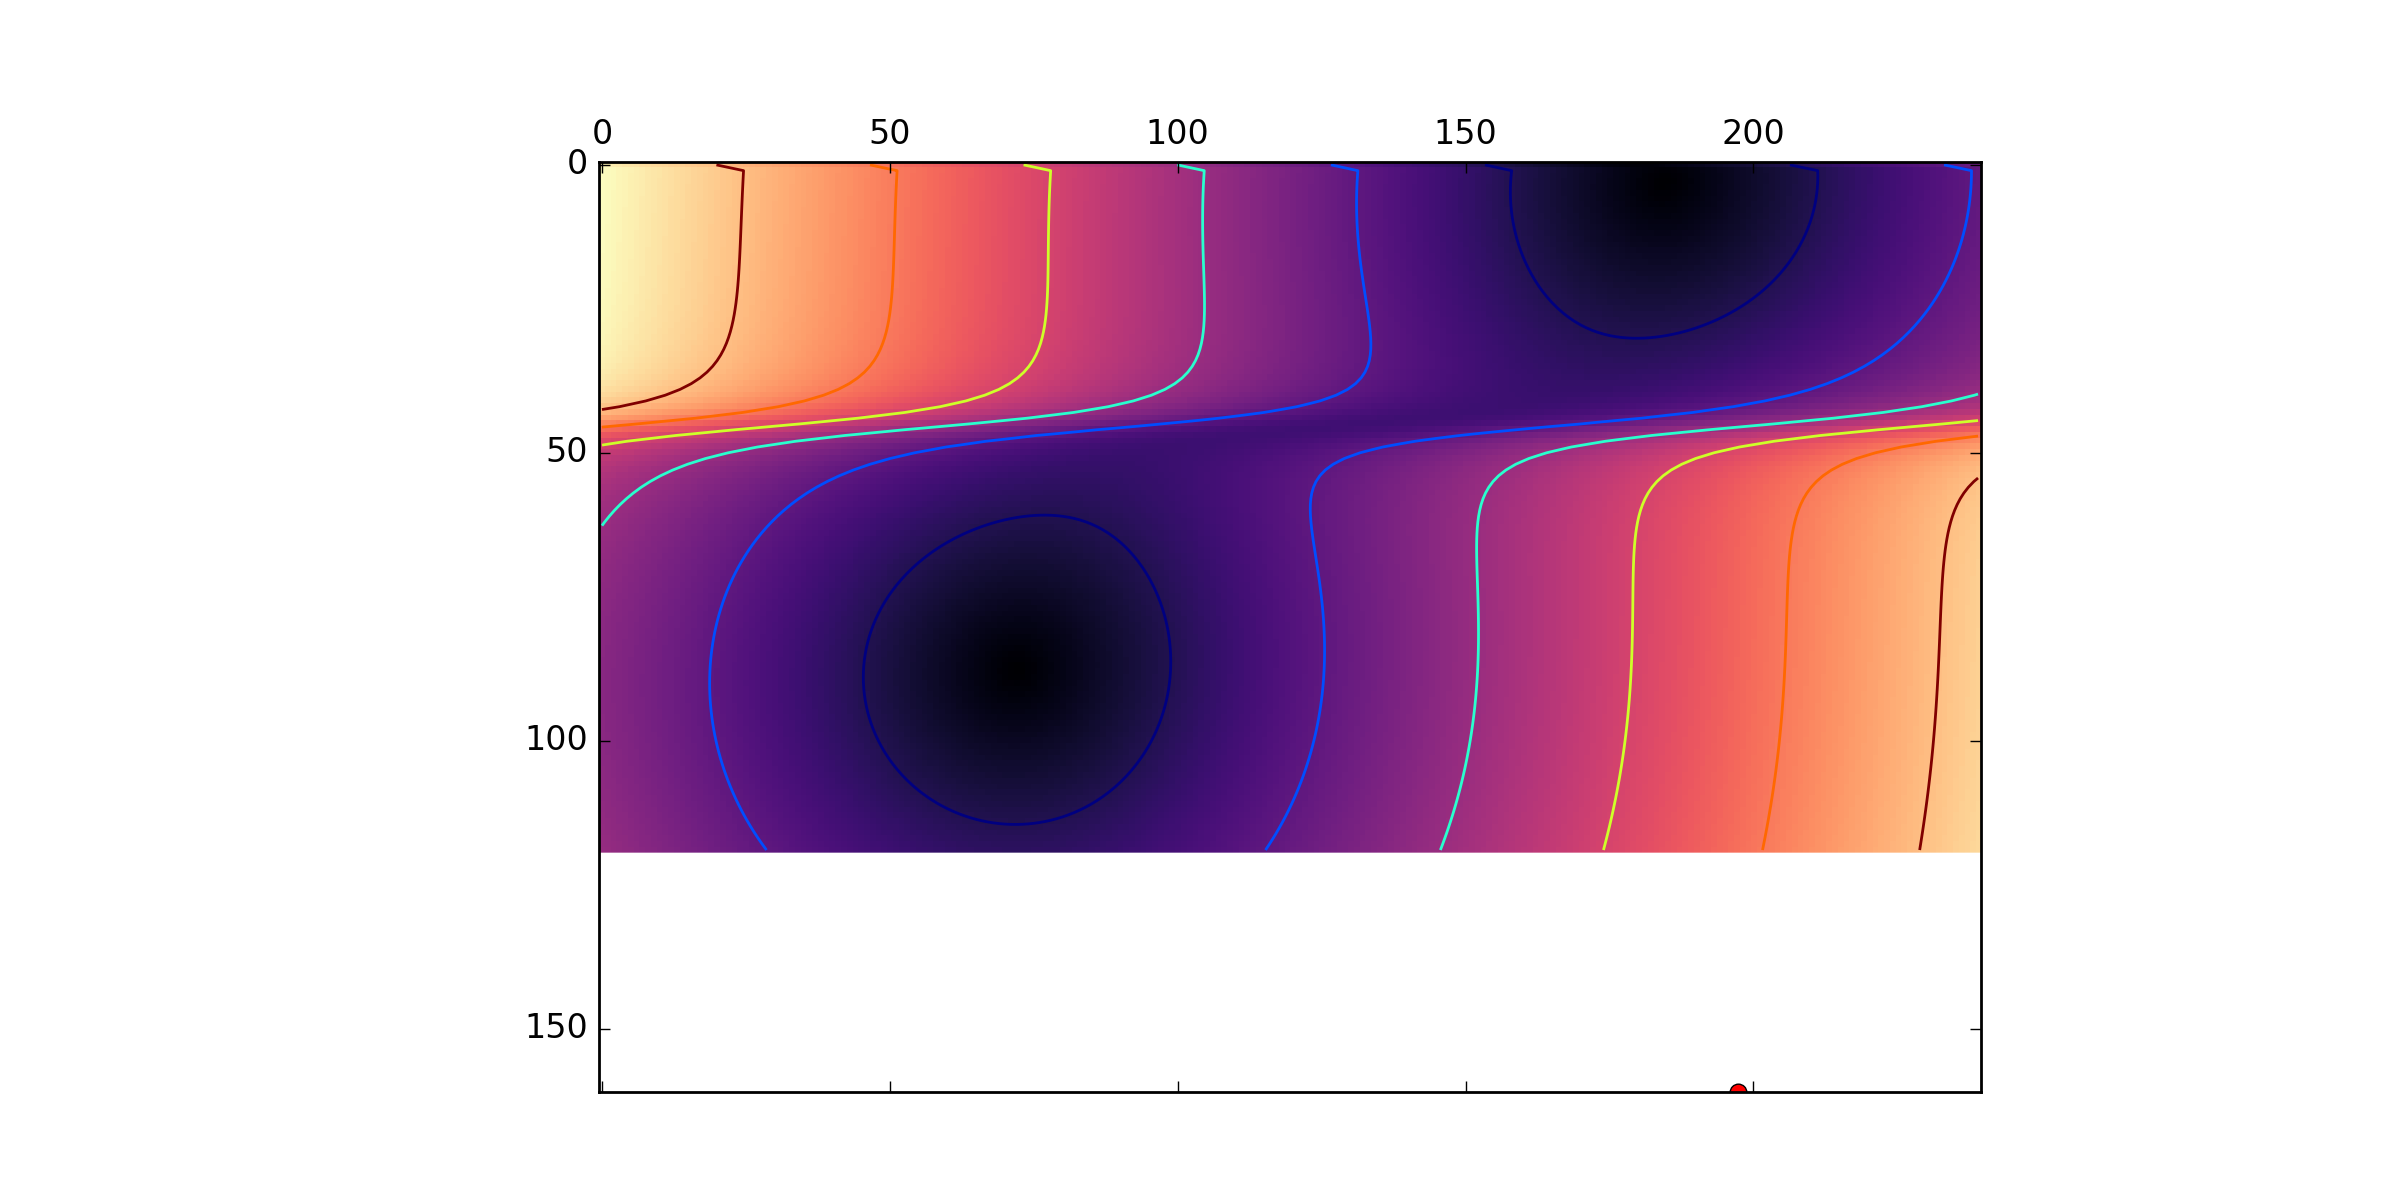

Source data for this figure (header and first rows):
, 0, 1, 2, 3, 4, 5, 6, 7, 8, 9, 10, 11, 12, 13, 14, 15, 16, 17, 18, 19, 20, 21, 22
0, 269.8, 268.3, 266.8, 265.3, 263.8, 262.3, 260.8, 259.3, 257.8, 256.3, 254.8, 253.3, 251.8, 250.3, 248.8, 247.3, 245.8, 244.3, 242.8, 241.3, 239.8, 238.3, 236.8
1, 276.9, 275.4, 273.9, 272.4, 270.9, 269.4, 267.9, 266.4, 264.9, 263.4, 261.9, 260.4, 258.9, 257.4, 255.9, 254.4, 252.9, 251.4, 249.9, 248.4, 246.9, 245.4, 243.9
2, 276.8, 275.3, 273.8, 272.3, 270.8, 269.3, 267.8, 266.3, 264.8, 263.3, 261.8, 260.3, 258.8, 257.3, 255.8, 254.3, 252.8, 251.3, 249.8, 248.3, 246.8, 245.3, 243.8
3, 276.7, 275.2, 273.7, 272.2, 270.7, 269.2, 267.7, 266.2, 264.7, 263.2, 261.7, 260.2, 258.7, 257.2, 255.7, 254.2, 252.7, 251.2, 249.7, 248.2, 246.7, 245.2, 243.7
4, 276.7, 275.2, 273.7, 272.2, 270.7, 269.2, 267.7, 266.2, 264.7, 263.2, 261.7, 260.2, 258.7, 257.2, 255.7, 254.2, 252.7, 251.2, 249.7, 248.2, 246.7, 245.2, 243.7
5, 276.6, 275.1, 273.6, 272.1, 270.6, 269.1, 267.6, 266.1, 264.6, 263.1, 261.6, 260.1, 258.6, 257.1, 255.6, 254.1, 252.6, 251.1, 249.6, 248.1, 246.6, 245.1, 243.6
6, 276.5, 275, 273.5, 272, 270.5, 269, 267.5, 266, 264.5, 263, 261.5, 260, 258.5, 257, 255.5, 254, 252.5, 251, 249.5, 248, 246.5, 245, 243.5
7, 276.4, 274.9, 273.4, 271.9, 270.4, 268.9, 267.4, 265.9, 264.4, 262.9, 261.4, 259.9, 258.4, 256.9, 255.4, 254, 252.5, 251, 249.5, 248, 246.5, 245, 243.5
8, 276.4, 274.9, 273.4, 271.9, 270.4, 268.9, 267.4, 265.9, 264.4, 262.9, 261.4, 259.9, 258.4, 256.9, 255.4, 253.9, 252.4, 250.9, 249.4, 247.9, 246.4, 244.9, 243.4
9, 276.3, 274.8, 273.3, 271.8, 270.3, 268.8, 267.3, 265.8, 264.3, 262.8, 261.3, 259.8, 258.3, 256.8, 255.3, 253.8, 252.3, 250.8, 249.3, 247.8, 246.3, 244.8, 243.3
10, 276.2, 274.7, 273.2, 271.7, 270.2, 268.7, 267.2, 265.7, 264.2, 262.8, 261.3, 259.8, 258.3, 256.8, 255.3, 253.8, 252.3, 250.8, 249.3, 247.8, 246.3, 244.8, 243.3
11, 276.2, 274.7, 273.2, 271.7, 270.2, 268.7, 267.2, 265.7, 264.2, 262.7, 261.2, 259.7, 258.2, 256.7, 255.2, 253.7, 252.2, 250.7, 249.2, 247.7, 246.2, 244.7, 243.2
12, 276.1, 274.6, 273.1, 271.6, 270.1, 268.6, 267.1, 265.6, 264.1, 262.6, 261.1, 259.6, 258.1, 256.6, 255.1, 253.6, 252.1, 250.6, 249.1, 247.6, 246.1, 244.6, 243.1
13, 276, 274.5, 273, 271.5, 270, 268.5, 267, 265.5, 264, 262.5, 261, 259.6, 258.1, 256.6, 255.1, 253.6, 252.1, 250.6, 249.1, 247.6, 246.1, 244.6, 243.1
14, 275.9, 274.5, 273, 271.5, 270, 268.5, 267, 265.5, 264, 262.5, 261, 259.5, 258, 256.5, 255, 253.5, 252, 250.5, 249, 247.5, 246, 244.5, 243
15, 275.9, 274.4, 272.9, 271.4, 269.9, 268.4, 266.9, 265.4, 263.9, 262.4, 260.9, 259.4, 257.9, 256.4, 254.9, 253.4, 251.9, 250.4, 248.9, 247.4, 245.9, 244.4, 242.9
16, 275.8, 274.3, 272.8, 271.3, 269.8, 268.3, 266.8, 265.3, 263.8, 262.3, 260.8, 259.3, 257.8, 256.3, 254.8, 253.3, 251.8, 250.3, 248.9, 247.4, 245.9, 244.4, 242.9
17, 275.7, 274.2, 272.7, 271.2, 269.7, 268.2, 266.7, 265.2, 263.7, 262.2, 260.7, 259.2, 257.7, 256.2, 254.7, 253.3, 251.8, 250.3, 248.8, 247.3, 245.8, 244.3, 242.8
18, 275.6, 274.1, 272.6, 271.1, 269.6, 268.1, 266.6, 265.1, 263.6, 262.1, 260.6, 259.1, 257.6, 256.2, 254.7, 253.2, 251.7, 250.2, 248.7, 247.2, 245.7, 244.2, 242.7
19, 275.5, 274, 272.5, 271, 269.5, 268, 266.5, 265, 263.5, 262, 260.5, 259, 257.5, 256, 254.6, 253.1, 251.6, 250.1, 248.6, 247.1, 245.6, 244.1, 242.6
20, 275.3, 273.8, 272.4, 270.9, 269.4, 267.9, 266.4, 264.9, 263.4, 261.9, 260.4, 258.9, 257.4, 255.9, 254.4, 252.9, 251.5, 250, 248.5, 247, 245.5, 244, 242.5
21, 275.2, 273.7, 272.2, 270.7, 269.2, 267.7, 266.2, 264.8, 263.3, 261.8, 260.3, 258.8, 257.3, 255.8, 254.3, 252.8, 251.3, 249.8, 248.3, 246.8, 245.4, 243.9, 242.4
22, 275, 273.5, 272.1, 270.6, 269.1, 267.6, 266.1, 264.6, 263.1, 261.6, 260.1, 258.6, 257.1, 255.7, 254.2, 252.7, 251.2, 249.7, 248.2, 246.7, 245.2, 243.7, 242.2
23, 274.9, 273.4, 271.9, 270.4, 268.9, 267.4, 265.9, 264.4, 262.9, 261.4, 260, 258.5, 257, 255.5, 254, 252.5, 251, 249.5, 248, 246.5, 245.1, 243.6, 242.1
24, 274.7, 273.2, 271.7, 270.2, 268.7, 267.2, 265.7, 264.2, 262.7, 261.2, 259.8, 258.3, 256.8, 255.3, 253.8, 252.3, 250.8, 249.3, 247.8, 246.4, 244.9, 243.4, 241.9
25, 274.4, 272.9, 271.4, 270, 268.5, 267, 265.5, 264, 262.5, 261, 259.5, 258, 256.6, 255.1, 253.6, 252.1, 250.6, 249.1, 247.6, 246.1, 244.7, 243.2, 241.7
26, 274.2, 272.7, 271.2, 269.7, 268.2, 266.7, 265.2, 263.7, 262.2, 260.8, 259.3, 257.8, 256.3, 254.8, 253.3, 251.8, 250.4, 248.9, 247.4, 245.9, 244.4, 242.9, 241.4
27, 273.8, 272.4, 270.9, 269.4, 267.9, 266.4, 264.9, 263.4, 261.9, 260.5, 259, 257.5, 256, 254.5, 253, 251.5, 250.1, 248.6, 247.1, 245.6, 244.1, 242.6, 241.2
28, 273.5, 272, 270.5, 269, 267.5, 266.1, 264.6, 263.1, 261.6, 260.1, 258.6, 257.1, 255.7, 254.2, 252.7, 251.2, 249.7, 248.2, 246.8, 245.3, 243.8, 242.3, 240.8
29, 273.1, 271.6, 270.1, 268.6, 267.1, 265.6, 264.2, 262.7, 261.2, 259.7, 258.2, 256.7, 255.3, 253.8, 252.3, 250.8, 249.3, 247.8, 246.4, 244.9, 243.4, 241.9, 240.4
30, 272.6, 271.1, 269.6, 268.1, 266.6, 265.2, 263.7, 262.2, 260.7, 259.2, 257.7, 256.3, 254.8, 253.3, 251.8, 250.3, 248.8, 247.4, 245.9, 244.4, 242.9, 241.4, 240
31, 272, 270.5, 269, 267.5, 266.1, 264.6, 263.1, 261.6, 260.1, 258.7, 257.2, 255.7, 254.2, 252.7, 251.3, 249.8, 248.3, 246.8, 245.3, 243.9, 242.4, 240.9, 239.4
32, 271.3, 269.8, 268.3, 266.9, 265.4, 263.9, 262.4, 260.9, 259.5, 258, 256.5, 255, 253.5, 252.1, 250.6, 249.1, 247.6, 246.2, 244.7, 243.2, 241.7, 240.2, 238.8
33, 270.5, 269, 267.5, 266, 264.6, 263.1, 261.6, 260.1, 258.7, 257.2, 255.7, 254.2, 252.7, 251.3, 249.8, 248.3, 246.8, 245.4, 243.9, 242.4, 240.9, 239.5, 238
34, 269.5, 268, 266.5, 265.1, 263.6, 262.1, 260.6, 259.2, 257.7, 256.2, 254.7, 253.3, 251.8, 250.3, 248.8, 247.4, 245.9, 244.4, 242.9, 241.5, 240, 238.5, 237
35, 268.3, 266.8, 265.4, 263.9, 262.4, 260.9, 259.5, 258, 256.5, 255, 253.6, 252.1, 250.6, 249.1, 247.7, 246.2, 244.7, 243.2, 241.8, 240.3, 238.8, 237.4, 235.9
36, 266.9, 265.4, 263.9, 262.4, 261, 259.5, 258, 256.5, 255.1, 253.6, 252.1, 250.6, 249.2, 247.7, 246.2, 244.8, 243.3, 241.8, 240.4, 238.9, 237.4, 235.9, 234.5
37, 265, 263.6, 262.1, 260.6, 259.2, 257.7, 256.2, 254.7, 253.3, 251.8, 250.3, 248.9, 247.4, 245.9, 244.5, 243, 241.5, 240, 238.6, 237.1, 235.6, 234.2, 232.7
38, 262.8, 261.3, 259.8, 258.4, 256.9, 255.4, 254, 252.5, 251, 249.5, 248.1, 246.6, 245.1, 243.7, 242.2, 240.7, 239.3, 237.8, 236.3, 234.9, 233.4, 232, 230.5
39, 259.9, 258.4, 256.9, 255.5, 254, 252.5, 251.1, 249.6, 248.1, 246.7, 245.2, 243.7, 242.3, 240.8, 239.3, 237.9, 236.4, 235, 233.5, 232, 230.6, 229.1, 227.7
40, 256.1, 254.6, 253.2, 251.7, 250.2, 248.8, 247.3, 245.9, 244.4, 242.9, 241.5, 240, 238.5, 237.1, 235.6, 234.2, 232.7, 231.2, 229.8, 228.3, 226.9, 225.4, 224
41, 251.1, 249.7, 248.2, 246.7, 245.3, 243.8, 242.4, 240.9, 239.4, 238, 236.5, 235.1, 233.6, 232.1, 230.7, 229.2, 227.8, 226.3, 224.9, 223.4, 222, 220.5, 219.1
42, 244.4, 243, 241.5, 240.1, 238.6, 237.1, 235.7, 234.2, 232.8, 231.3, 229.9, 228.4, 227, 225.5, 224, 222.6, 221.1, 219.7, 218.2, 216.8, 215.3, 213.9, 212.5
43, 235.4, 233.9, 232.5, 231, 229.6, 228.1, 226.7, 225.2, 223.8, 222.3, 220.9, 219.4, 218, 216.5, 215.1, 213.6, 212.2, 210.7, 209.3, 207.9, 206.4, 205, 203.5
44, 223.4, 222, 220.5, 219.1, 217.6, 216.2, 214.7, 213.3, 211.8, 210.4, 209, 207.5, 206.1, 204.6, 203.2, 201.8, 200.3, 198.9, 197.5, 196, 194.6, 193.2, 191.7
45, 208.6, 207.2, 205.8, 204.3, 202.9, 201.5, 200, 198.6, 197.2, 195.7, 194.3, 192.9, 191.4, 190, 188.6, 187.2, 185.7, 184.3, 182.9, 181.5, 180, 178.6, 177.2
46, 192.7, 191.3, 189.9, 188.4, 187, 185.6, 184.2, 182.7, 181.3, 179.9, 178.5, 177.1, 175.6, 174.2, 172.8, 171.4, 170, 168.6, 167.2, 165.8, 164.4, 163, 161.6
47, 178, 176.6, 175.2, 173.8, 172.4, 171, 169.6, 168.1, 166.7, 165.3, 163.9, 162.5, 161.1, 159.7, 158.3, 156.9, 155.5, 154.1, 152.8, 151.4, 150, 148.6, 147.2
48, 166.1, 164.7, 163.3, 161.9, 160.5, 159.1, 157.7, 156.3, 154.9, 153.5, 152.1, 150.7, 149.3, 147.9, 146.6, 145.2, 143.8, 142.4, 141.1, 139.7, 138.3, 137, 135.6
49, 157, 155.6, 154.2, 152.8, 151.4, 150, 148.6, 147.2, 145.8, 144.4, 143, 141.7, 140.3, 138.9, 137.6, 136.2, 134.8, 133.5, 132.1, 130.7, 129.4, 128, 126.7
50, 150, 148.6, 147.2, 145.8, 144.4, 143, 141.7, 140.3, 138.9, 137.5, 136.2, 134.8, 133.4, 132.1, 130.7, 129.3, 128, 126.6, 125.3, 123.9, 122.6, 121.2, 119.9
51, 144.6, 143.2, 141.8, 140.5, 139.1, 137.7, 136.3, 134.9, 133.6, 132.2, 130.8, 129.5, 128.1, 126.7, 125.4, 124, 122.7, 121.3, 120, 118.6, 117.3, 116, 114.7
52, 140.4, 139, 137.6, 136.2, 134.8, 133.4, 132.1, 130.7, 129.3, 127.9, 126.6, 125.2, 123.9, 122.5, 121.1, 119.8, 118.4, 117.1, 115.8, 114.4, 113.1, 111.8, 110.5
53, 136.9, 135.5, 134.1, 132.7, 131.4, 130, 128.6, 127.2, 125.8, 124.5, 123.1, 121.8, 120.4, 119, 117.7, 116.3, 115, 113.6, 112.3, 111, 109.6, 108.3, 107
54, 134, 132.6, 131.2, 129.8, 128.5, 127.1, 125.7, 124.3, 123, 121.6, 120.2, 118.9, 117.5, 116.1, 114.8, 113.4, 112.1, 110.7, 109.4, 108.1, 106.7, 105.4, 104.1
55, 131.6, 130.2, 128.8, 127.4, 126, 124.6, 123.2, 121.9, 120.5, 119.1, 117.7, 116.4, 115, 113.7, 112.3, 111, 109.6, 108.3, 106.9, 105.6, 104.3, 102.9, 101.6
56, 129.4, 128, 126.7, 125.3, 123.9, 122.5, 121.1, 119.7, 118.3, 117, 115.6, 114.2, 112.9, 111.5, 110.1, 108.8, 107.4, 106.1, 104.7, 103.4, 102.1, 100.7, 99.42
57, 127.6, 126.2, 124.8, 123.4, 122, 120.6, 119.2, 117.8, 116.4, 115.1, 113.7, 112.3, 111, 109.6, 108.2, 106.9, 105.5, 104.2, 102.8, 101.5, 100.1, 98.8, 97.47
58, 125.9, 124.5, 123.1, 121.7, 120.3, 118.9, 117.5, 116.1, 114.8, 113.4, 112, 110.6, 109.2, 107.9, 106.5, 105.1, 103.8, 102.4, 101.1, 99.73, 98.38, 97.05, 95.71
59, 124.4, 123, 121.6, 120.2, 118.8, 117.4, 116, 114.6, 113.2, 111.8, 110.5, 109.1, 107.7, 106.3, 104.9, 103.6, 102.2, 100.9, 99.49, 98.14, 96.79, 95.45, 94.11
... 60 more rows
